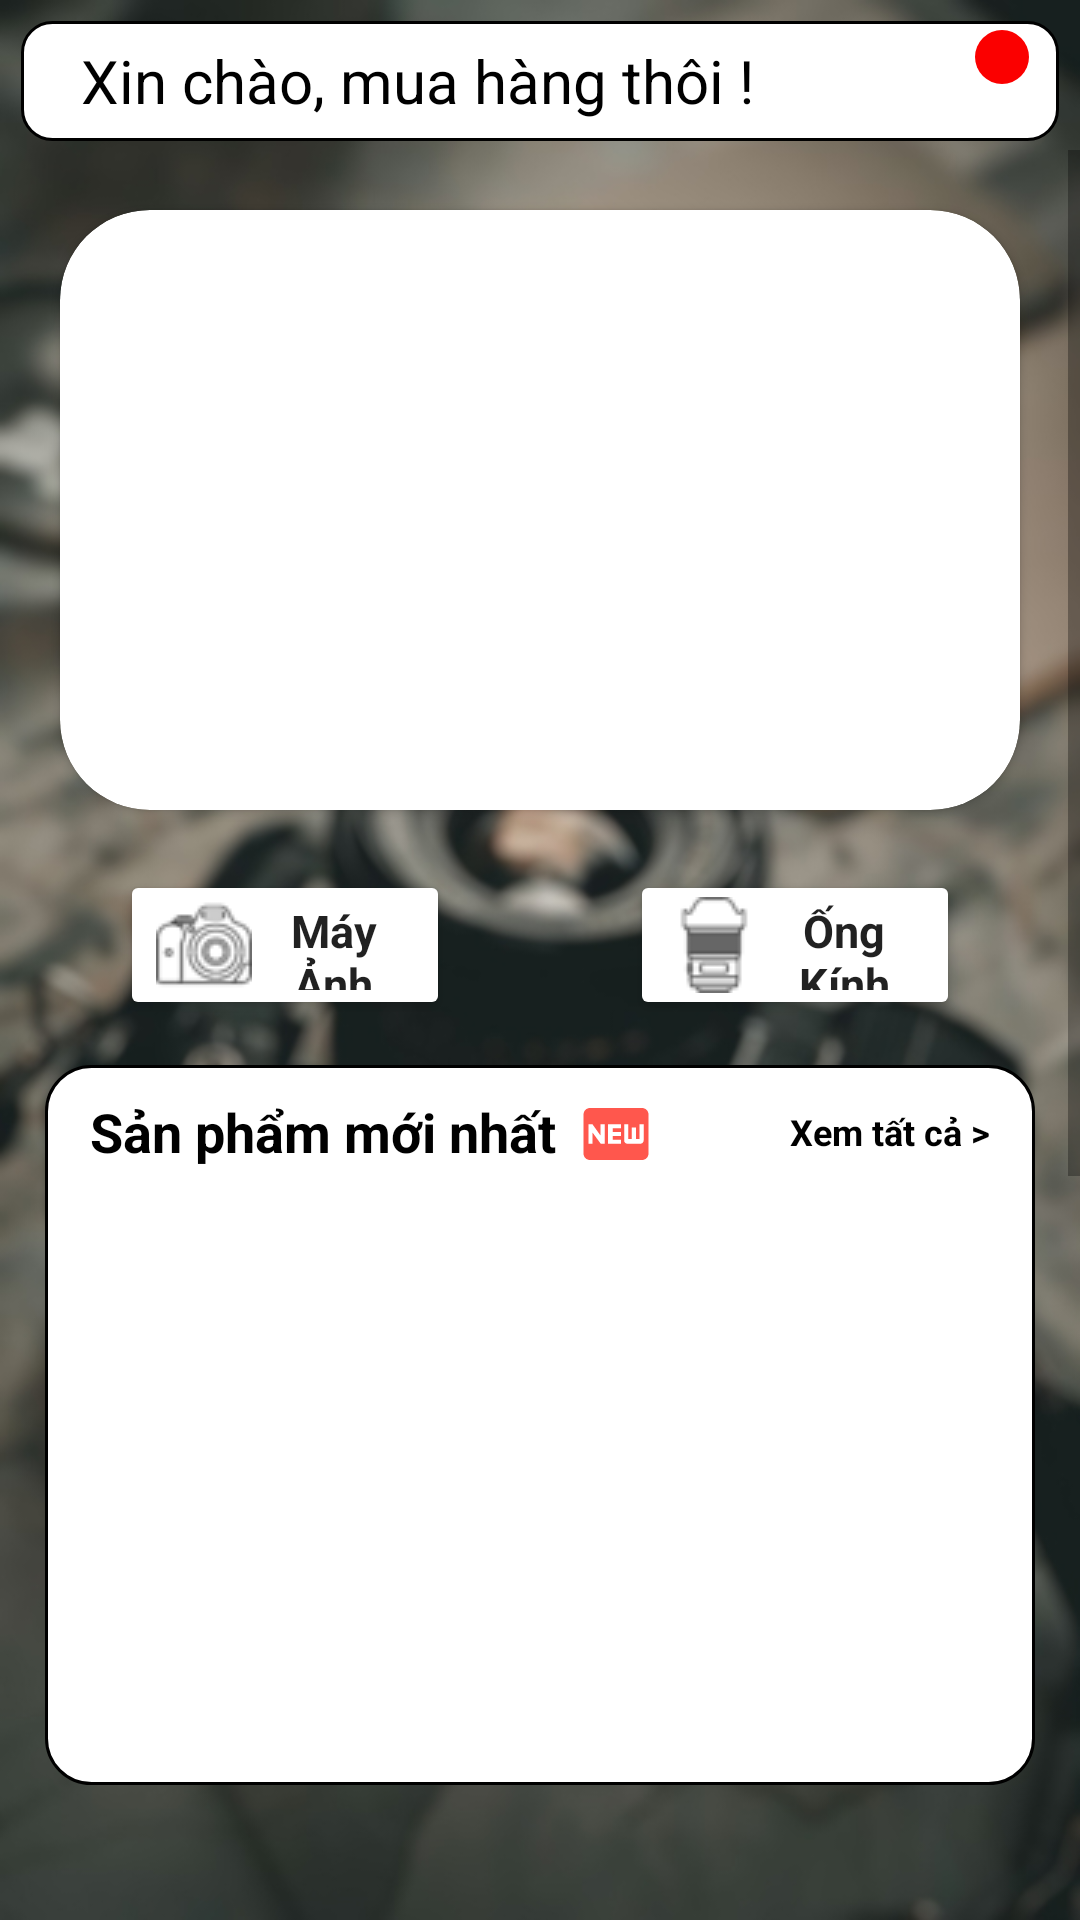

Layout XML and referenced resources for this Android screen:
<!-- AndroidManifest.xml: application theme Theme.Design.Light.NoActionBar -->
<!-- res/layout/activity_fragment__home.xml -->
<?xml version="1.0" encoding="utf-8"?>
  <RelativeLayout
    xmlns:android="http://schemas.android.com/apk/res/android"
    xmlns:tools="http://schemas.android.com/tools"
    xmlns:app="http://schemas.android.com/apk/res-auto"
    android:layout_width="match_parent"
    android:layout_height="match_parent"
    android:background="@drawable/backmainblur">

  <LinearLayout
      android:layout_width="match_parent"
      android:layout_height="250dp"
      android:orientation="vertical">
    <RelativeLayout
        android:id="@+id/bar"
        android:layout_marginTop="7dp"
        android:layout_marginLeft="7dp"
        android:layout_marginRight="7dp"
        android:layout_width="match_parent"
        android:layout_height="40dp"
        android:orientation="horizontal"
        android:background="@drawable/custom_backmenu">
      <TextView
          android:id="@+id/tvHello"
          android:layout_marginLeft="20dp"
          android:layout_width="wrap_content"
          android:layout_height="wrap_content"
          android:text="Xin chào, mua hàng thôi !"
          android:layout_centerVertical="true"
          android:iconifiedByDefault="false"
          android:textSize="20dp"
          android:textColor="@color/black" />

      <ImageButton
          android:id="@+id/btnCart"
          android:layout_width="wrap_content"
          android:layout_height="wrap_content"
          android:layout_marginLeft="355dp"
          android:layout_centerVertical="true"
          android:src="@drawable/ic_cart_24"
          android:backgroundTint="@color/white"/>
      <TextView
          android:id="@+id/soLuongHangTrongGio"
          android:textStyle="bold"
          android:layout_width="18dp"
          android:paddingLeft="3dp"
          android:layout_height="18dp"
          android:background="@drawable/main_custom_soluonggiohang"
          android:layout_alignParentRight="true"
          android:layout_marginRight="10dp"
          android:layout_marginTop="3dp"
          android:textColor="@color/white"/>

    </RelativeLayout>
 
  </LinearLayout>
  <androidx.drawerlayout.widget.DrawerLayout
      android:layout_marginTop="50dp"
      android:layout_marginBottom="40dp"
      android:layout_width="match_parent"
      android:layout_height="match_parent">

    <ScrollView
        android:layout_width="match_parent"
        android:layout_height="match_parent">

      <LinearLayout
          android:layout_width="match_parent"
          android:layout_height="match_parent"
          android:orientation="vertical">


        <androidx.cardview.widget.CardView
            android:layout_width="match_parent"
            android:layout_height="200dp"
            android:layout_margin="20dp"
            app:cardCornerRadius="30dp"
            android:background="@drawable/custom_viewflipper">
          <ViewFlipper
              android:id="@+id/vfQuangCao"
              android:layout_width="match_parent"
              android:layout_height="200dp" />
        </androidx.cardview.widget.CardView>

        <LinearLayout
            android:layout_width="match_parent"
            android:layout_height="50dp"
            android:orientation="horizontal">
          <Button
              android:id="@+id/btnMayAnh"
              android:backgroundTint="@color/white"
              android:drawableLeft="@drawable/camera2"
              android:layout_width="0dp"
              android:layout_height="match_parent"
              android:layout_weight="1"
              android:text="@string/main_mayanh"
              android:layout_marginLeft="40dp"
              android:layout_marginRight="30dp"
              android:textStyle="bold"
              android:textAllCaps="false"
              android:textSize="15dp"
              android:fontFamily="sans-serif"/>
          <Button
              android:id="@+id/btnLens"
              android:backgroundTint="@color/white"
              android:drawablePadding="1dp"
              android:drawableLeft="@drawable/lens"
              android:layout_width="0dp"
              android:layout_height="match_parent"
              android:layout_weight="1"
              android:text="@string/main_ongkinh"
              android:layout_marginLeft="30dp"
              android:layout_marginRight="40dp"
              android:textStyle="bold"
              android:textAllCaps="false"
              android:textSize="15dp"
              android:fontFamily="sans-serif" />
        </LinearLayout>

        <LinearLayout
            android:layout_width="match_parent"
            android:layout_height="match_parent"
            android:orientation="vertical">

          <RelativeLayout
              android:layout_margin="15dp"
              android:layout_width="match_parent"
              android:layout_height="240dp"
              android:background="@drawable/main_custom_sanphamhot">
            <TextView
                android:layout_width="wrap_content"
                android:layout_height="wrap_content"
                android:text="@string/main_sanphammoinhhat"
                android:textSize="18dp"
                android:textColor="@color/black"
                android:textStyle="bold"
                android:layout_marginLeft="15dp"
                android:layout_marginTop="10dp"
                android:drawableRight="@drawable/ic_baseline_fiber_new_24"
                android:drawablePadding="7dp"/>
            <androidx.recyclerview.widget.RecyclerView
                android:id="@+id/rvSanPhamMoi"
                android:layout_width="match_parent"
                android:layout_height="195dp"
                android:layout_marginTop="35dp"
                android:layout_marginLeft="5dp"
                android:layout_marginRight="5dp"
                android:scrollbars="horizontal">
            </androidx.recyclerview.widget.RecyclerView>
            <TextView
                android:id="@+id/tvMainXemSanPhamMoi"
                android:layout_width="wrap_content"
                android:layout_height="wrap_content"
                android:text="@string/main_xemtatca"
                android:textSize="12dp"
                android:textColor="@color/black"
                android:textStyle="bold"
                android:layout_marginTop="14dp"
                android:layout_alignParentRight="true"
                android:layout_marginRight="15dp"/>

          </RelativeLayout>
          <RelativeLayout
              android:layout_margin="15dp"
              android:layout_width="match_parent"
              android:layout_height="240dp"
              android:background="@drawable/main_custom_sanphamhot">
            <TextView
                android:layout_width="wrap_content"
                android:layout_height="wrap_content"
                android:text="@string/main_sanphamhot"
                android:textSize="18dp"
                android:textColor="@color/black"
                android:textStyle="bold"
                android:layout_marginLeft="15dp"
                android:layout_marginTop="10dp"
                android:drawableRight="@drawable/ic__fire_24"/>
            <androidx.recyclerview.widget.RecyclerView
                android:id="@+id/rvsanPhamHot"
                android:layout_width="match_parent"
                android:layout_height="195dp"
                android:layout_marginTop="35dp"
                android:layout_marginLeft="5dp"
                android:layout_marginRight="5dp">
            </androidx.recyclerview.widget.RecyclerView>
            <TextView
                android:id="@+id/tvMainXemSanPhamHot"
                android:layout_width="wrap_content"
                android:layout_height="wrap_content"
                android:text="@string/main_xemtatca"
                android:textSize="12dp"
                android:textColor="@color/black"
                android:textStyle="bold"
                android:layout_marginTop="14dp"
                android:layout_alignParentRight="true"
                android:layout_marginRight="15dp"/>

          </RelativeLayout>
          <TextView
              android:layout_width="wrap_content"
              android:layout_height="wrap_content"
              android:text="Sản Phẩm Gợi Ý"
              android:textSize="18dp"
              android:textColor="@color/white"
              android:textStyle="bold"
              android:layout_marginLeft="20dp"/>


          <androidx.recyclerview.widget.RecyclerView
              android:id="@+id/rvSanPhamGoiY"
              android:layout_width="match_parent"
              android:layout_height="match_parent"
              android:layout_marginLeft="30dp"
              android:layout_marginTop="10dp"
              android:layout_marginRight="20dp"
              android:layout_marginBottom="20dp"></androidx.recyclerview.widget.RecyclerView>

        </LinearLayout>
      </LinearLayout>
    </ScrollView>
  </androidx.drawerlayout.widget.DrawerLayout>

  </RelativeLayout>
<!-- resources referenced by this layout -->
<resources>
  <color name="black">#FF000000</color>
  <color name="white">#FFFFFFFF</color>
  <!-- drawable backmainblur: jpg bitmap (drawable, 122048 bytes) -->
  <!-- drawable camera2: png bitmap (drawable, 1912 bytes) -->
  <!-- drawable custom_backmenu (drawable) -->
  <?xml version="1.0" encoding="utf-8"?>
  <shape xmlns:android="http://schemas.android.com/apk/res/android">
      <solid android:color="@color/white"/>
  
      <stroke android:color="@color/black"
          android:width="1dp"/>
      <corners android:radius="10dp"/>
  </shape>
  <!-- drawable ic__fire_24 (drawable) -->
  <vector android:autoMirrored="true" android:height="24dp"
      android:tint="#FF0005" android:viewportHeight="24"
      android:viewportWidth="24" android:width="24dp" xmlns:android="http://schemas.android.com/apk/res/android">
      <path android:fillColor="@android:color/white" android:pathData="M19.48,12.35c-1.57,-4.08 -7.16,-4.3 -5.81,-10.23c0.1,-0.44 -0.37,-0.78 -0.75,-0.55C9.29,3.71 6.68,8 8.87,13.62c0.18,0.46 -0.36,0.89 -0.75,0.59c-1.81,-1.37 -2,-3.34 -1.84,-4.75c0.06,-0.52 -0.62,-0.77 -0.91,-0.34C4.69,10.16 4,11.84 4,14.37c0.38,5.6 5.11,7.32 6.81,7.54c2.43,0.31 5.06,-0.14 6.95,-1.87C19.84,18.11 20.6,15.03 19.48,12.35zM10.2,17.38c1.44,-0.35 2.18,-1.39 2.38,-2.31c0.33,-1.43 -0.96,-2.83 -0.09,-5.09c0.33,1.87 3.27,3.04 3.27,5.08C15.84,17.59 13.1,19.76 10.2,17.38z"/>
  </vector>
  <!-- drawable ic_baseline_fiber_new_24 (drawable) -->
  <vector android:autoMirrored="true" android:height="26dp"
      android:tint="#FF574D" android:viewportHeight="24"
      android:viewportWidth="24" android:width="26dp" xmlns:android="http://schemas.android.com/apk/res/android">
      <path android:fillColor="@android:color/white" android:pathData="M20,4H4C2.89,4 2.01,4.89 2.01,6L2,18c0,1.11 0.89,2 2,2h16c1.11,0 2,-0.89 2,-2V6C22,4.89 21.11,4 20,4zM8.5,15H7.3l-2.55,-3.5V15H3.5V9h1.25l2.5,3.5V9H8.5V15zM13.5,10.26H11v1.12h2.5v1.26H11v1.11h2.5V15h-4V9h4V10.26zM20.5,14c0,0.55 -0.45,1 -1,1h-4c-0.55,0 -1,-0.45 -1,-1V9h1.25v4.51h1.13V9.99h1.25v3.51h1.12V9h1.25V14z"/>
  </vector>
  <!-- drawable ic_cart_24 (drawable) -->
  <vector android:autoMirrored="true" android:height="38dp"
      android:tint="@color/black" android:viewportHeight="24"
      android:viewportWidth="24" android:width="38dp" xmlns:android="http://schemas.android.com/apk/res/android">
      <path android:fillColor="@android:color/white" android:pathData="M7,18c-1.1,0 -1.99,0.9 -1.99,2S5.9,22 7,22s2,-0.9 2,-2 -0.9,-2 -2,-2zM1,2v2h2l3.6,7.59 -1.35,2.45c-0.16,0.28 -0.25,0.61 -0.25,0.96 0,1.1 0.9,2 2,2h12v-2L7.42,15c-0.14,0 -0.25,-0.11 -0.25,-0.25l0.03,-0.12 0.9,-1.63h7.45c0.75,0 1.41,-0.41 1.75,-1.03l3.58,-6.49c0.08,-0.14 0.12,-0.31 0.12,-0.48 0,-0.55 -0.45,-1 -1,-1L5.21,4l-0.94,-2L1,2zM17,18c-1.1,0 -1.99,0.9 -1.99,2s0.89,2 1.99,2 2,-0.9 2,-2 -0.9,-2 -2,-2z"/>
  </vector>
  <!-- drawable lens: png bitmap (drawable, 1417 bytes) -->
  <!-- drawable main_custom_sanphamhot (drawable) -->
  <?xml version="1.0" encoding="utf-8"?>
  <shape xmlns:android="http://schemas.android.com/apk/res/android">
            <solid android:color="@color/white"/>
  
            <stroke android:color="@color/black"
                android:width="1dp"/>
            <corners android:radius="15dp"/>
  </shape>
  <!-- drawable main_custom_soluonggiohang (drawable) -->
  <?xml version="1.0" encoding="utf-8"?>
  <shape xmlns:android="http://schemas.android.com/apk/res/android"
      android:shape="oval">
      <size android:width="20dp"
          android:height="20dp"/>
      <solid android:color="#FB0000"/>
  
  </shape>
  <string name="main_mayanh">Máy Ảnh</string>
  <string name="main_ongkinh">Ống Kính</string>
  <string name="main_sanphamhot">Sản phẩm HOT</string>
  <string name="main_sanphammoinhhat">Sản phẩm mới nhất</string>
  <string name="main_xemtatca">Xem tất cả &gt;</string>
</resources>
